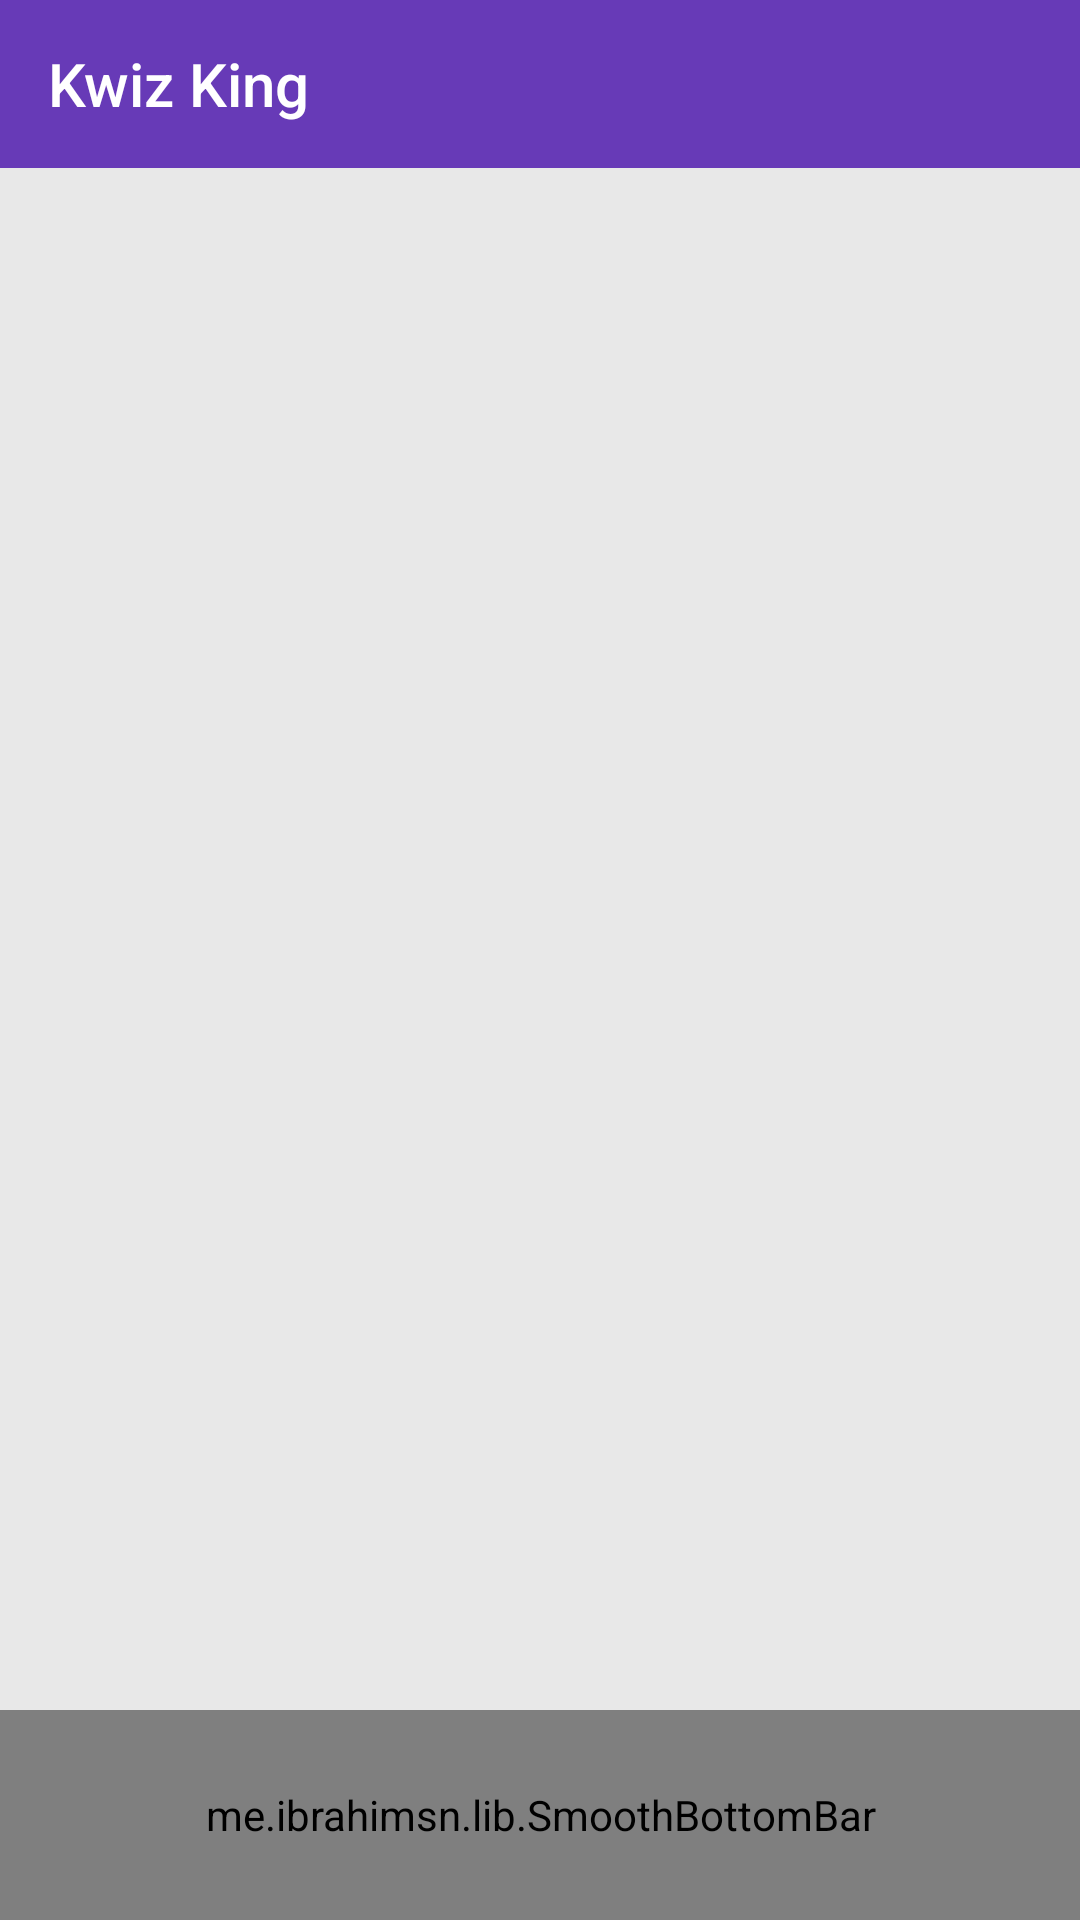

Reconstruct the res/layout file that produces this screen, plus the resources it refers to.
<!-- AndroidManifest.xml: application theme Theme.KwizKing -->
<!-- res/layout/activity_main.xml -->
<?xml version="1.0" encoding="utf-8"?>
<androidx.constraintlayout.widget.ConstraintLayout xmlns:android="http://schemas.android.com/apk/res/android"
    xmlns:app="http://schemas.android.com/apk/res-auto"
    xmlns:tools="http://schemas.android.com/tools"
    android:layout_width="match_parent"
    android:layout_height="match_parent"
    android:background="@color/light_grey"
    tools:context=".MainActivity">

    <me.ibrahimsn.lib.SmoothBottomBar
        android:id="@+id/bottomBar"
        android:layout_width="match_parent"
        android:layout_height="70dp"
        app:backgroundColor="@color/colorPrimary"
        app:layout_constraintBottom_toBottomOf="parent"
        app:layout_constraintEnd_toEndOf="parent"
        app:layout_constraintStart_toStartOf="parent"
        app:menu="@menu/menu" />

    <androidx.appcompat.widget.Toolbar
        android:id="@+id/toolbar"
        android:layout_width="match_parent"
        android:layout_height="wrap_content"
        android:background="@color/colorPrimary"
        android:minHeight="?attr/actionBarSize"
        android:theme="?attr/actionBarTheme"
        app:layout_constraintEnd_toEndOf="parent"
        app:layout_constraintHorizontal_bias="0.0"
        app:layout_constraintStart_toStartOf="parent"
        app:layout_constraintTop_toTopOf="parent"
        app:title="@string/app_name"
        app:titleTextColor="@color/color_white" />

    <FrameLayout
        android:id="@+id/content"
        android:layout_width="match_parent"
        android:layout_height="0dp"
        app:layout_constraintBottom_toTopOf="@+id/bottomBar"
        app:layout_constraintEnd_toEndOf="parent"
        app:layout_constraintStart_toStartOf="parent"
        app:layout_constraintTop_toBottomOf="@+id/toolbar">

    </FrameLayout>

</androidx.constraintlayout.widget.ConstraintLayout>
<!-- resources referenced by this layout -->
<resources>
  <color name="colorPrimary">#673AB7</color>
  <color name="color_white">#FFFFFF</color>
  <color name="light_grey">#E8E8E8</color>
  <string name="app_name">Kwiz King</string>
  <style name="Theme.KwizKing" parent="Theme.AppCompat.Light.NoActionBar">
          
          <item name="colorPrimary">@color/purple_500</item>
          <item name="colorPrimaryVariant">@color/purple_700</item>
          <item name="colorOnPrimary">@color/white</item>
          
          <item name="colorSecondary">@color/teal_200</item>
          <item name="colorSecondaryVariant">@color/teal_700</item>
          <item name="colorOnSecondary">@color/black</item>
          
          <item name="android:statusBarColor" tools:targetApi="l">?attr/colorPrimaryVariant</item>
          
  
      </style>
  <color name="purple_500">#FF6200EE</color>
  <color name="purple_700">#FF3700B3</color>
  <color name="white">#FFFFFFFF</color>
  <color name="teal_200">#FF03DAC5</color>
  <color name="teal_700">#FF018786</color>
  <color name="black">#FF000000</color>
</resources>
